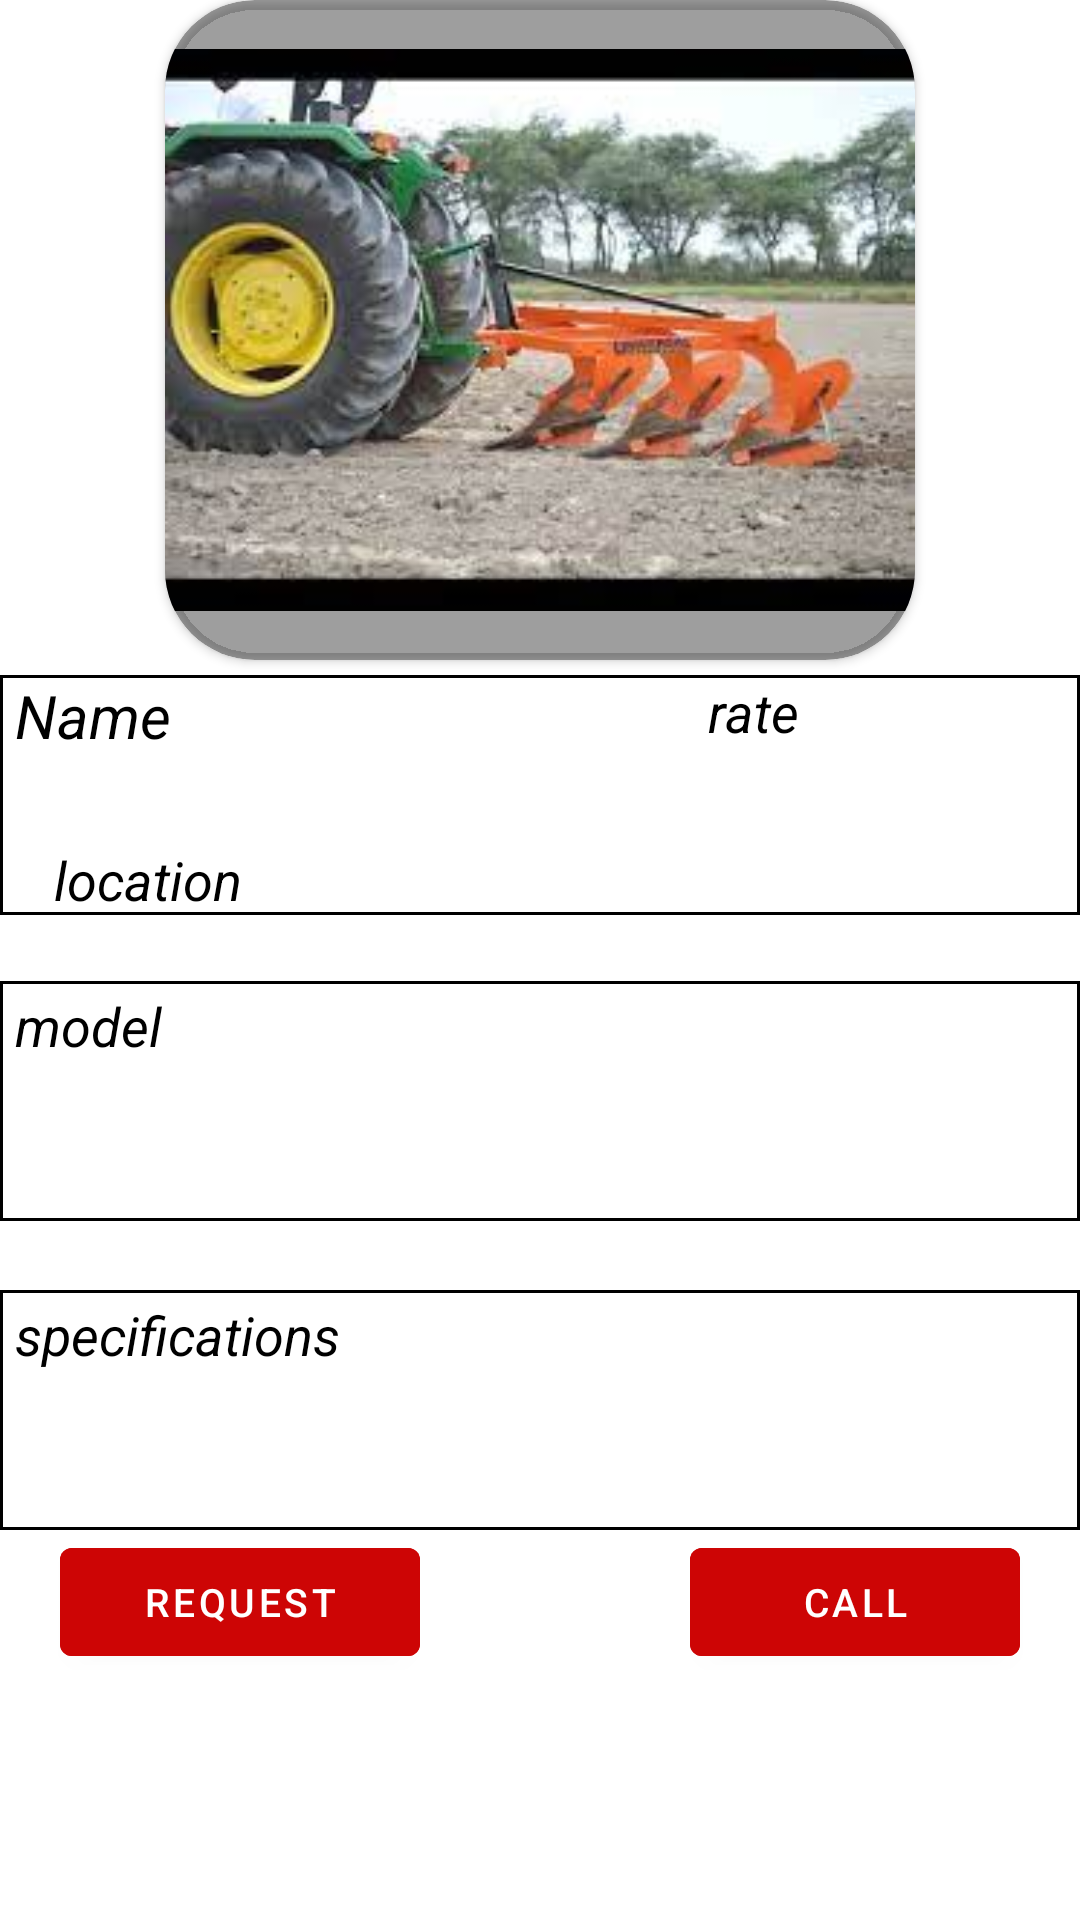

Reconstruct the res/layout file that produces this screen, plus the resources it refers to.
<!-- AndroidManifest.xml: application theme Theme.My -->
<!-- res/layout/activity_selectmachinery.xml -->
<?xml version="1.0" encoding="utf-8"?>
<RelativeLayout xmlns:android="http://schemas.android.com/apk/res/android"
    xmlns:app="http://schemas.android.com/apk/res-auto"
    xmlns:tools="http://schemas.android.com/tools"
    android:layout_width="match_parent"
    android:layout_height="match_parent"
    android:background="@drawable/background2"
    tools:context=".selectmachinery">

    <TextView
        android:layout_width="match_parent"
        android:layout_height="wrap_content"

        android:layout_marginTop="305dp"
        android:text="Model"
        android:textColor="@color/white"
        android:textSize="18dp" />

    <TextView
        android:layout_width="match_parent"
        android:layout_height="wrap_content"
        android:layout_marginTop="407dp"
        android:text="Techincal Specification"
        android:textColor="@color/white"
        android:textSize="18dp" />
    <androidx.cardview.widget.CardView
        android:layout_width="250dp"
        android:layout_height="220dp"
        android:layout_marginLeft="55dp"
        android:backgroundTint="@color/material_on_background_disabled"
        app:cardCornerRadius="30dp">

        <ImageView
            android:id="@+id/img"
            android:layout_width="250dp"
            android:layout_height="220dp"
            android:layout_marginRight="22dp"
            android:src="@drawable/b"

            >

        </ImageView>

    </androidx.cardview.widget.CardView>


    <RelativeLayout
        android:layout_width="380dp"
        android:layout_height="80dp"
        android:layout_marginTop="225dp"
        android:background="@drawable/border"


        >

        <ImageView
            android:layout_width="22dp"
            android:layout_height="22dp"
            android:layout_marginTop="58dp"
            android:backgroundTint="@color/black"
            android:src="@drawable/myloc" />

        <TextView
            android:id="@+id/showname"
            android:layout_width="230dp"
            android:layout_height="28dp"
            android:layout_marginStart="5dp"
            android:text="Name"
            android:textColor="@color/black"
            android:textSize="20sp"
            android:textStyle="italic" />

        <TextView
            android:id="@+id/showrate"
            android:layout_width="100dp"
            android:layout_height="wrap_content"
            android:layout_marginStart="1dp"
            android:layout_toRightOf="@+id/showname"
            android:text="rate"
            android:textColor="@color/black"
            android:textSize="18sp"
            android:textStyle="italic" />

        <TextView
            android:id="@+id/showlocation"
            android:layout_width="200dp"
            android:layout_height="wrap_content"
            android:layout_below="@id/showname"
            android:layout_marginStart="18dp"
            android:layout_marginTop="28dp"
            android:layout_marginRight="11dp"
            android:text="location"
            android:textColor="@color/black"
            android:textSize="18sp"
            android:textStyle="italic" />


    </RelativeLayout>

    <RelativeLayout
        android:id="@+id/m"
        android:layout_width="380dp"
        android:layout_height="80dp"
        android:layout_marginTop="327dp"
        android:background="@drawable/border">

        <TextView
            android:id="@+id/showmodel"
            android:layout_width="match_parent"
            android:layout_height="30dp"
            android:layout_marginStart="5dp"
            android:gravity="center_vertical"
            android:text="model"
            android:textColor="@color/black"
            android:textSize="18dp"
            android:textStyle="italic" />

    </RelativeLayout>

    <RelativeLayout
        android:layout_width="380dp"
        android:layout_height="80dp"
        android:layout_marginTop="430dp"
        android:background="@drawable/border">

        <TextView
            android:id="@+id/showspecification"
            android:layout_width="match_parent"
            android:layout_height="30dp"
            android:layout_marginStart="5dp"
            android:gravity="center_vertical"
            android:text="specifications"
            android:textColor="@color/black"
            android:textSize="18dp"
            android:textStyle="italic"


            />



    </RelativeLayout>

    <com.google.android.material.button.MaterialButton
        android:id="@+id/request"
        android:layout_width="120dp"
        android:layout_height="wrap_content"
        android:layout_marginStart="20dp"
        android:layout_marginTop="510dp"
        android:layout_marginEnd="20dp"
        android:layout_marginBottom="20dp"
        android:backgroundTint="#CD0505"
        android:text="Request"
        android:textSize="13dp">


    </com.google.android.material.button.MaterialButton>

    <com.google.android.material.button.MaterialButton
        android:id="@+id/callbtn"
        android:layout_width="120dp"
        android:layout_height="wrap_content"
        android:layout_marginStart="70dp"
        android:layout_marginTop="510dp"
        android:layout_marginEnd="20dp"
        android:layout_marginBottom="20dp"
        android:layout_toRightOf="@+id/request"
        android:backgroundTint="#CD0505"
        android:text="Call"
        android:textSize="13dp">


    </com.google.android.material.button.MaterialButton>




</RelativeLayout>
<!-- resources referenced by this layout -->
<resources>
  <!-- drawable b: jpg bitmap (drawable-v24, 10929 bytes) -->
  <!-- drawable border (drawable) -->
  <?xml version="1.0" encoding="utf-8"?>
  <shape xmlns:android="http://schemas.android.com/apk/res/android">
  
      <stroke
          android:width="1dp"
          android:color="@color/black"
  
          />
      <solid
          android:color="@color/white"/>
  </shape>
  <style name="Theme.My" parent="Theme.MaterialComponents.DayNight.NoActionBar">
          
          <item name="colorPrimary">@color/purple_500</item>
          <item name="colorPrimaryVariant">@color/purple_700</item>
          <item name="colorOnPrimary">@color/white</item>
          
          <item name="colorSecondary">@color/teal_200</item>
          <item name="colorSecondaryVariant">@color/teal_700</item>
          <item name="colorOnSecondary">@color/black</item>
  
          
          <item name="android:statusBarColor" tools:targetApi="l">?attr/colorPrimaryVariant</item>
          
      </style>
  <!-- not gathered from this repository: default colours our renderer supplied (Android Studio template values) -->
  <color name="purple_500">#FF6200EE</color>
  <color name="purple_700">#FF3700B3</color>
  <color name="teal_200">#FF03DAC5</color>
  <color name="teal_700">#FF018786</color>
  <color name="black">#FF000000</color>
  <color name="white">#FFFFFFFF</color>
</resources>
